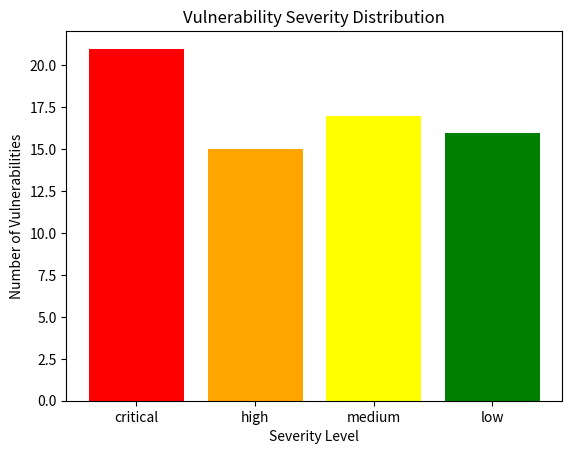

The script that saved this image:
import matplotlib.pyplot as plt


def draw_bar_chart(severities, counts, output_path):
    """
    Creates a bar chart showing the severity levels and their corresponding counts.

    Arguments:
    severities -- List of severity levels (e.g., ['critical', 'high', 'medium', 'low'])
    counts -- List of counts corresponding to each severity level
    output_path -- Path where the image file will be saved (e.g., "severity_chart.png")
    """
    # Plotting the bar chart
    fig, ax = plt.subplots()

    # Bar chart
    ax.bar(severities, counts, color=['red', 'orange', 'yellow', 'green'])

    # Add labels and title
    ax.set_xlabel('Severity Level')
    ax.set_ylabel('Number of Vulnerabilities')
    ax.set_title('Vulnerability Severity Distribution')

    # Save the chart as an image file (PNG)
    plt.savefig(output_path, format='png')
    plt.close(fig)  # Close the figure to free up memory

    # print(f"Bar chart saved as {output_path}")

if __name__ == "__main__":
    # Example data for the bar chart
    severities = ['critical', 'high', 'medium', 'low']
    counts = [21, 15, 17, 16]

    # Path where the image will be saved
    output_path = "severity_chart.png"

    # Calling the function to create and save the chart
    draw_bar_chart(severities, counts, output_path)
